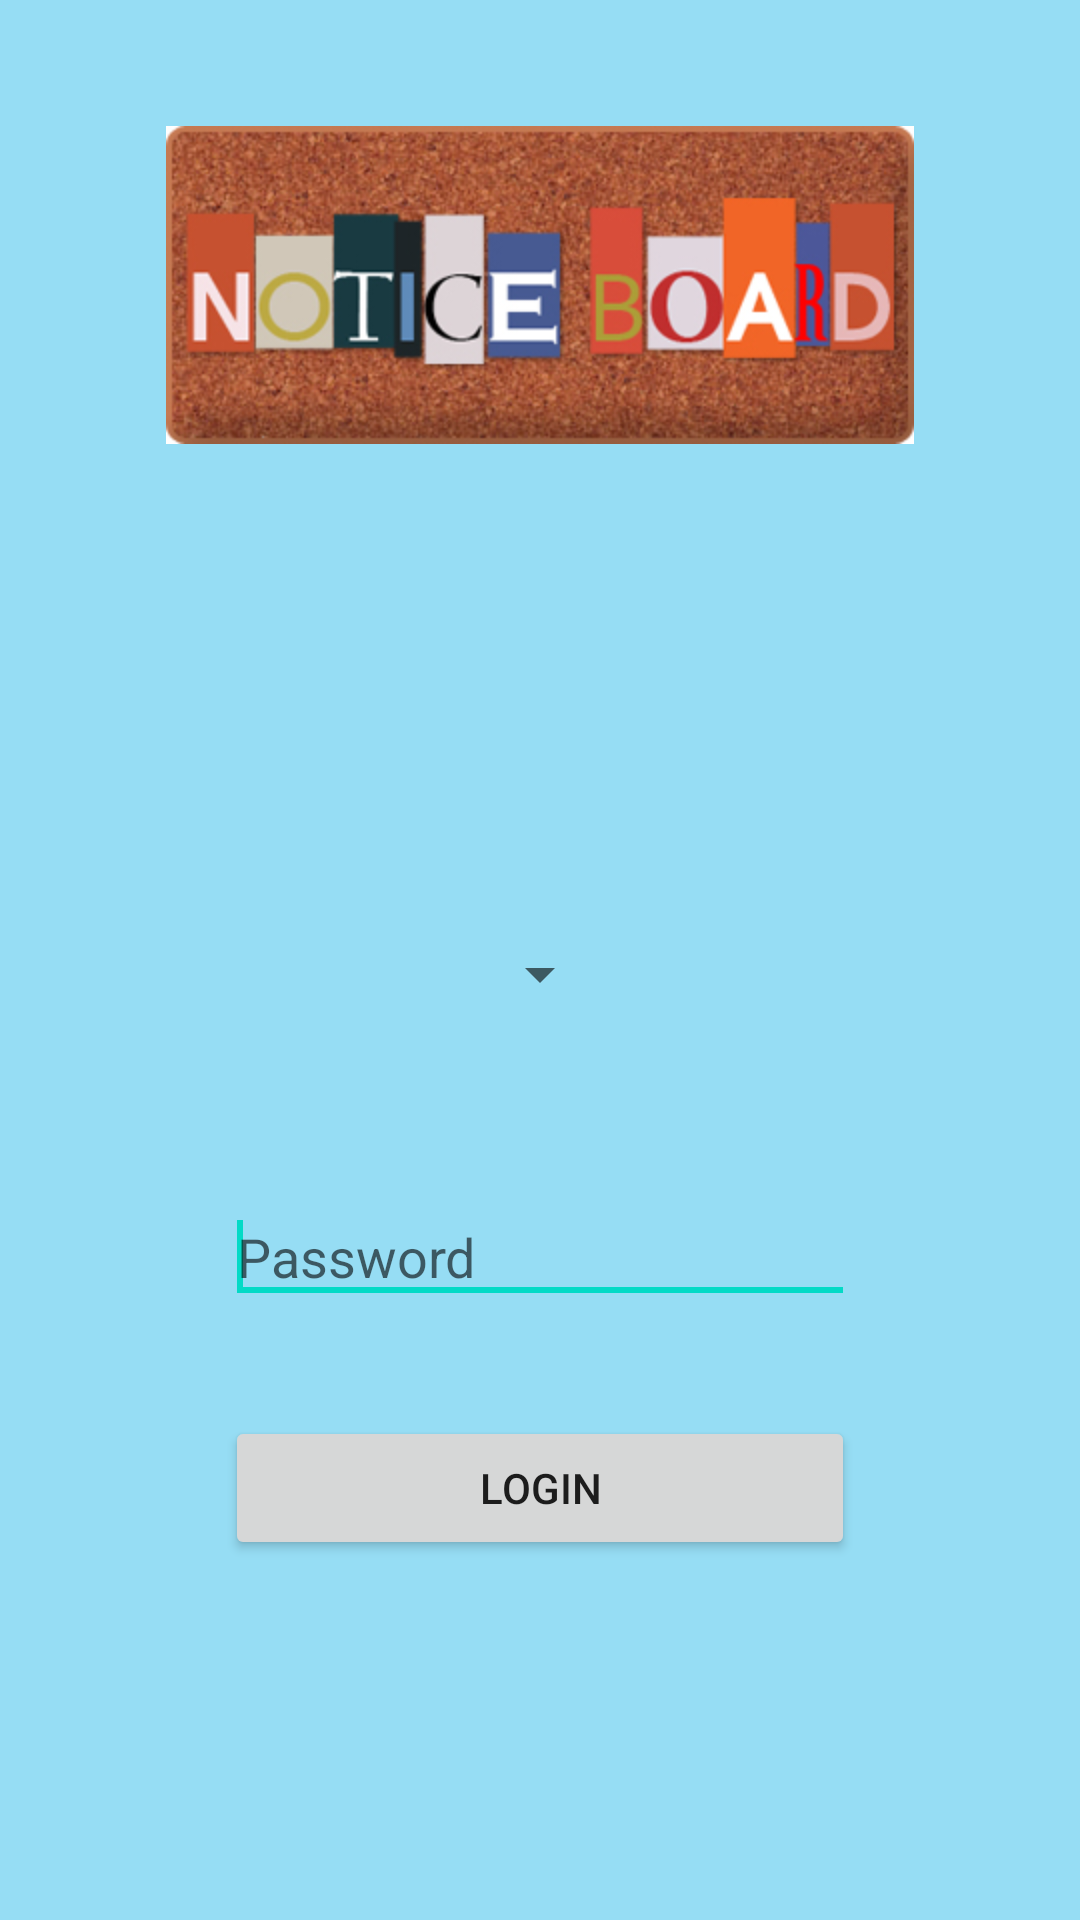

The Android layout XML behind this screen, and the referenced resources:
<!-- AndroidManifest.xml: fallback theme Theme.MaterialComponents.DayNight.NoActionBar -->
<!-- res/layout/user_login.xml -->
<RelativeLayout xmlns:android="http://schemas.android.com/apk/res/android"
    xmlns:tools="http://schemas.android.com/tools"
    android:id="@+id/rl"
    android:layout_width="match_parent"
    android:layout_height="match_parent" 
    android:background="#96DDF4" >

    <Button
        android:id="@+id/button1"
        android:layout_width="wrap_content"
        android:layout_height="wrap_content"
        android:layout_alignLeft="@+id/editText1"
        android:layout_alignParentBottom="true"
        android:layout_alignRight="@+id/editText1"
        android:layout_marginBottom="120dp"
           android:layout_centerHorizontal="true"
        android:text="Login"
       />

    <EditText
        android:id="@+id/editText1"
        android:layout_width="wrap_content"
        android:layout_height="wrap_content"
        android:layout_above="@+id/button1"
        android:layout_centerHorizontal="true"
        android:layout_marginBottom="34dp"
        android:ems="10"
        android:hint="Password"
        android:inputType="textPassword" >

        <requestFocus />
    </EditText>

    <Spinner
        android:id="@+id/spinner1"
        android:layout_width="wrap_content"
        android:layout_height="60dp"
        android:layout_above="@+id/editText1"
       
        android:layout_marginBottom="42dp"
           android:layout_centerHorizontal="true"
        android:textColor="#FFFF66" />
    
    <ImageView
        android:id="@+id/imageView2"
        android:layout_width="wrap_content"
        android:layout_height="wrap_content"
        android:layout_alignParentTop="true"
        android:layout_centerHorizontal="true"
        android:layout_marginTop="42dp"
        android:gravity="center"
        android:src="@drawable/noticeboard" />
 
</RelativeLayout>
<!-- resources referenced by this layout -->
<resources>
  <!-- drawable noticeboard: png bitmap (drawable-hdpi, 70514 bytes) -->
</resources>
